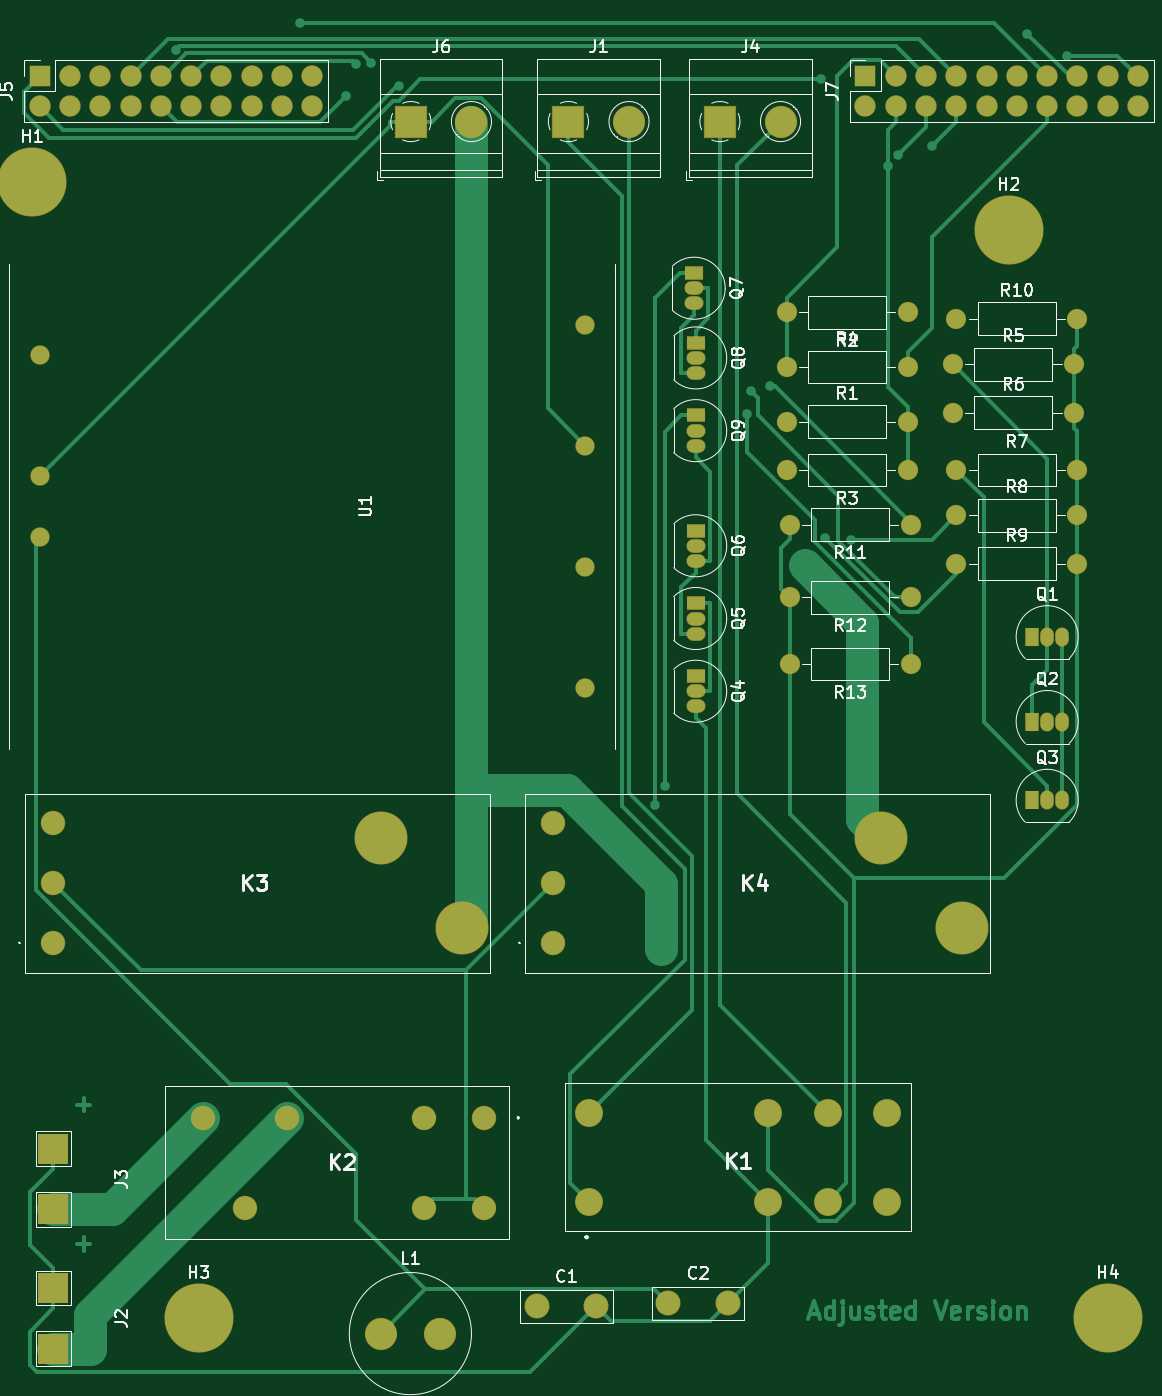
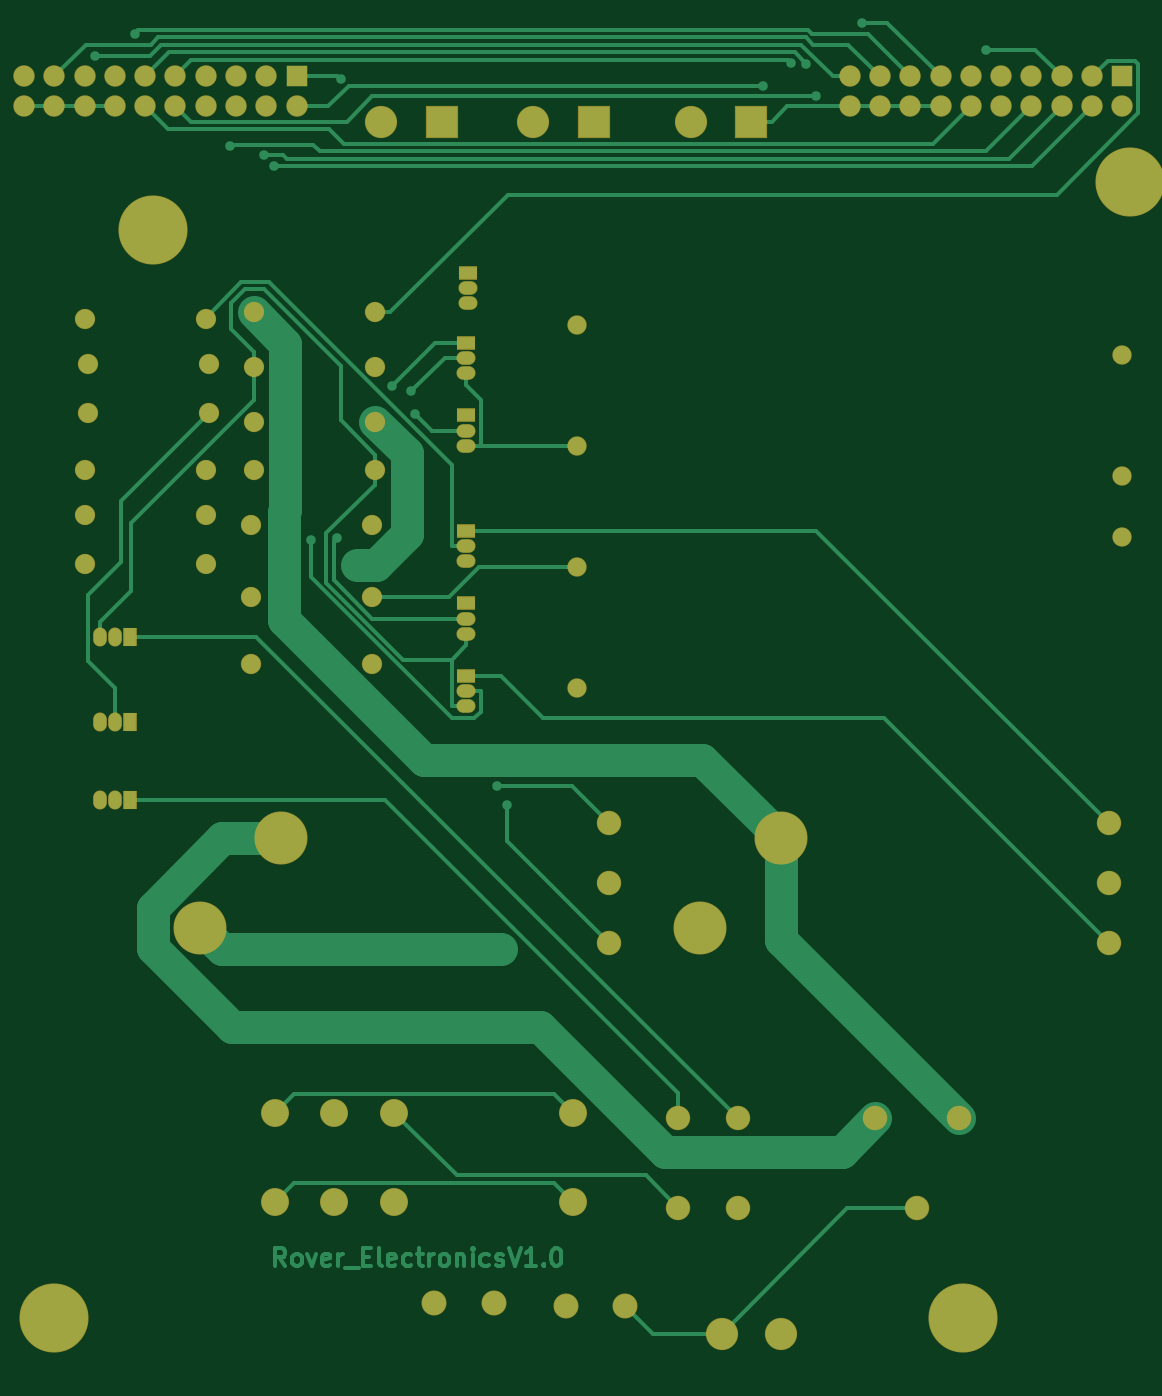
Circuit board: 10 layer files. Board 93.4 x 113.1 mm.
- drill: FoxRObot.drl (2761 bytes)
- bottom_copper: FoxRobot-B_Cu.gbr (26235 bytes)
- bottom_mask: FoxRobot-B_Mask.gbr (5545 bytes)
- paste: FoxRobot-B_Paste.gbr (458 bytes)
- bottom_silk: FoxRobot-B_SilkS.gbr (459 bytes)
- outline: FoxRobot-Edge_Cuts.gbr (431 bytes)
- top_copper: FoxRobot-F_Cu.gbr (27900 bytes)
- top_mask: FoxRobot-F_Mask.gbr (5716 bytes)
- paste: FoxRobot-F_Paste.gbr (458 bytes)
- top_silk: FoxRobot-F_SilkS.gbr (41388 bytes)

=== drill: FoxRObot.drl ===
M48
; DRILL file {KiCad (5.1.6)-1} date 11/10/21 15:24:18
; FORMAT={-:-/ absolute / metric / decimal}
; #@! TF.CreationDate,2021-11-10T15:24:18+01:00
; #@! TF.GenerationSoftware,Kicad,Pcbnew,(5.1.6)-1
FMAT,2
METRIC
T1C0.400
T2C0.750
T3C0.762
T4C0.800
T5C1.000
T6C1.300
T7C1.400
T8C1.500
T9C2.900
T10C3.200
%
G90
G05
T1
X33.656Y-19.088
X37.208Y-67.082
X37.264Y-11.431
X39.305Y-79.83
X41.057Y-11.156
X46.322Y-14.156
X47.886Y-14.208
X70.557Y-80.064
X71.379Y-75.941
X78.655Y-63.958
X78.912Y-37.592
X81.118Y-63.744
X84.799Y-61.737
X86.986Y-25.56
X91.08Y-23.645
X92.17Y-22.695
X93.729Y-21.83
X97.61Y-20.854
X101.934Y-11.655
X106.209Y-13.587
T2
X74.676Y-43.688
X74.676Y-44.958
X74.676Y-46.228
X102.87Y-69.342
X104.14Y-69.342
X105.41Y-69.342
X74.549Y-31.75
X74.549Y-33.02
X74.549Y-34.29
X74.676Y-53.34
X74.676Y-54.61
X74.676Y-55.88
X74.676Y-65.532
X74.676Y-66.802
X74.676Y-68.072
X102.87Y-75.946
X104.14Y-75.946
X105.41Y-75.946
X102.87Y-62.23
X104.14Y-62.23
X105.41Y-62.23
X74.676Y-59.436
X74.676Y-60.706
X74.676Y-61.976
X74.676Y-37.592
X74.676Y-38.862
X74.676Y-40.132
T3
X19.685Y-38.608
X19.685Y-48.768
X19.685Y-53.848
X65.405Y-36.068
X65.405Y-46.228
X65.405Y-56.388
X65.405Y-66.548
T4
X96.518Y-52.052
X106.678Y-52.052
X82.296Y-44.196
X92.456Y-44.196
X96.226Y-43.446
X106.386Y-43.446
X96.518Y-56.102
X106.678Y-56.102
X82.296Y-48.26
X92.456Y-48.26
X82.296Y-35.052
X92.456Y-35.052
X82.296Y-39.624
X92.456Y-39.624
X96.52Y-35.56
X106.68Y-35.56
X96.52Y-48.26
X106.68Y-48.26
X82.55Y-52.832
X92.71Y-52.832
X82.55Y-58.928
X92.71Y-58.928
X96.226Y-39.396
X106.386Y-39.396
X82.55Y-64.516
X92.71Y-64.516
T5
X88.9Y-15.24
X88.9Y-17.78
X91.44Y-15.24
X91.44Y-17.78
X93.98Y-15.24
X93.98Y-17.78
X96.52Y-15.24
X96.52Y-17.78
X99.06Y-15.24
X99.06Y-17.78
X101.6Y-15.24
X101.6Y-17.78
X104.14Y-15.24
X104.14Y-17.78
X106.68Y-15.24
X106.68Y-17.78
X109.22Y-15.24
X109.22Y-17.78
X111.76Y-15.24
X111.76Y-17.78
X19.685Y-15.24
X19.685Y-17.78
X22.225Y-15.24
X22.225Y-17.78
X24.765Y-15.24
X24.765Y-17.78
X27.305Y-15.24
X27.305Y-17.78
X29.845Y-15.24
X29.845Y-17.78
X32.385Y-15.24
X32.385Y-17.78
X34.925Y-15.24
X34.925Y-17.78
X37.465Y-15.24
X37.465Y-17.78
X40.005Y-15.24
X40.005Y-17.78
X42.545Y-15.24
X42.545Y-17.78
T6
X62.738Y-77.884
X62.738Y-82.884
X62.738Y-87.884
X50.8Y-19.05
X55.88Y-19.05
X76.708Y-19.05
X81.788Y-19.05
X64.008Y-19.05
X69.088Y-19.05
X20.828Y-77.884
X20.828Y-82.884
X20.828Y-87.884
T7
X33.396Y-102.616
X36.896Y-110.116
X40.396Y-102.616
X51.896Y-102.616
X51.896Y-110.116
X56.896Y-102.616
X56.896Y-110.116
T8
X65.732Y-102.122
X65.732Y-109.622
X80.732Y-102.122
X80.732Y-109.622
X85.732Y-102.122
X85.732Y-109.622
X90.732Y-102.122
X90.732Y-109.622
T9
X48.328Y-79.134
X55.078Y-86.634
X90.238Y-79.134
X96.988Y-86.634
T10
X33.02Y-119.38
X19.05Y-24.13
X100.915Y-28.155
X109.22Y-119.38
T0
M30

=== bottom_copper: FoxRobot-B_Cu.gbr (26235 bytes, source omitted) ===
=== bottom_mask: FoxRobot-B_Mask.gbr ===
%TF.GenerationSoftware,KiCad,Pcbnew,(5.1.6)-1*%
%TF.CreationDate,2021-11-19T15:31:24+01:00*%
%TF.ProjectId,FoxRobot,466f7852-6f62-46f7-942e-6b696361645f,V01*%
%TF.SameCoordinates,Original*%
%TF.FileFunction,Soldermask,Bot*%
%TF.FilePolarity,Negative*%
%FSLAX46Y46*%
G04 Gerber Fmt 4.6, Leading zero omitted, Abs format (unit mm)*
G04 Created by KiCad (PCBNEW (5.1.6)-1) date 2021-11-19 15:31:24*
%MOMM*%
%LPD*%
G01*
G04 APERTURE LIST*
%ADD10C,1.624000*%
%ADD11O,1.700000X1.700000*%
%ADD12C,1.700000*%
%ADD13R,1.600000X1.150000*%
%ADD14O,1.600000X1.150000*%
%ADD15R,1.150000X1.600000*%
%ADD16O,1.150000X1.600000*%
%ADD17C,2.050000*%
%ADD18C,4.450000*%
%ADD19O,1.800000X1.800000*%
%ADD20R,1.800000X1.800000*%
%ADD21C,2.700000*%
%ADD22R,2.700000X2.700000*%
%ADD23C,2.350000*%
%ADD24C,3.700000*%
%ADD25C,5.800000*%
%ADD26C,2.100000*%
G04 APERTURE END LIST*
D10*
%TO.C,U1*%
X161925000Y-109728000D03*
X161925000Y-99568000D03*
X161925000Y-89408000D03*
X161925000Y-79248000D03*
X116205000Y-97028000D03*
X116205000Y-91948000D03*
X116205000Y-81788000D03*
%TD*%
D11*
%TO.C,R13*%
X179070000Y-107696000D03*
D12*
X189230000Y-107696000D03*
%TD*%
D11*
%TO.C,R12*%
X179070000Y-102108000D03*
D12*
X189230000Y-102108000D03*
%TD*%
D11*
%TO.C,R11*%
X179070000Y-96012000D03*
D12*
X189230000Y-96012000D03*
%TD*%
D11*
%TO.C,R10*%
X203200000Y-78740000D03*
D12*
X193040000Y-78740000D03*
%TD*%
D11*
%TO.C,R9*%
X203198000Y-99282000D03*
D12*
X193038000Y-99282000D03*
%TD*%
D11*
%TO.C,R8*%
X203198000Y-95232000D03*
D12*
X193038000Y-95232000D03*
%TD*%
D11*
%TO.C,R7*%
X203200000Y-91440000D03*
D12*
X193040000Y-91440000D03*
%TD*%
D11*
%TO.C,R6*%
X202906000Y-86626000D03*
D12*
X192746000Y-86626000D03*
%TD*%
D11*
%TO.C,R5*%
X202906000Y-82576000D03*
D12*
X192746000Y-82576000D03*
%TD*%
D11*
%TO.C,R4*%
X188976000Y-82804000D03*
D12*
X178816000Y-82804000D03*
%TD*%
D11*
%TO.C,R3*%
X178816000Y-91440000D03*
D12*
X188976000Y-91440000D03*
%TD*%
D11*
%TO.C,R2*%
X178816000Y-78232000D03*
D12*
X188976000Y-78232000D03*
%TD*%
D11*
%TO.C,R1*%
X188976000Y-87376000D03*
D12*
X178816000Y-87376000D03*
%TD*%
D13*
%TO.C,Q9*%
X171196000Y-86868000D03*
D14*
X171196000Y-89408000D03*
X171196000Y-88138000D03*
%TD*%
D13*
%TO.C,Q8*%
X171196000Y-80772000D03*
D14*
X171196000Y-83312000D03*
X171196000Y-82042000D03*
%TD*%
D13*
%TO.C,Q7*%
X171069000Y-74930000D03*
D14*
X171069000Y-77470000D03*
X171069000Y-76200000D03*
%TD*%
D13*
%TO.C,Q6*%
X171196000Y-96520000D03*
D14*
X171196000Y-99060000D03*
X171196000Y-97790000D03*
%TD*%
D13*
%TO.C,Q5*%
X171196000Y-102616000D03*
D14*
X171196000Y-105156000D03*
X171196000Y-103886000D03*
%TD*%
D13*
%TO.C,Q4*%
X171196000Y-108712000D03*
D14*
X171196000Y-111252000D03*
X171196000Y-109982000D03*
%TD*%
D15*
%TO.C,Q3*%
X199390000Y-119126000D03*
D16*
X201930000Y-119126000D03*
X200660000Y-119126000D03*
%TD*%
D15*
%TO.C,Q2*%
X199390000Y-112522000D03*
D16*
X201930000Y-112522000D03*
X200660000Y-112522000D03*
%TD*%
D15*
%TO.C,Q1*%
X199390000Y-105410000D03*
D16*
X201930000Y-105410000D03*
X200660000Y-105410000D03*
%TD*%
D17*
%TO.C,K4*%
X159258000Y-126064000D03*
D18*
X193508000Y-129814000D03*
X186758000Y-122314000D03*
D17*
X159258000Y-121064000D03*
X159258000Y-131064000D03*
%TD*%
%TO.C,K3*%
X117348000Y-126064000D03*
D18*
X151598000Y-129814000D03*
X144848000Y-122314000D03*
D17*
X117348000Y-121064000D03*
X117348000Y-131064000D03*
%TD*%
%TO.C,K2*%
X153416000Y-153296000D03*
X148416000Y-153296000D03*
X133416000Y-153296000D03*
X129916000Y-145796000D03*
X136916000Y-145796000D03*
X148416000Y-145796000D03*
X153416000Y-145796000D03*
%TD*%
D19*
%TO.C,J5*%
X139065000Y-60960000D03*
X139065000Y-58420000D03*
X136525000Y-60960000D03*
X136525000Y-58420000D03*
X133985000Y-60960000D03*
X133985000Y-58420000D03*
X131445000Y-60960000D03*
X131445000Y-58420000D03*
X128905000Y-60960000D03*
X128905000Y-58420000D03*
X126365000Y-60960000D03*
X126365000Y-58420000D03*
X123825000Y-60960000D03*
X123825000Y-58420000D03*
X121285000Y-60960000D03*
X121285000Y-58420000D03*
X118745000Y-60960000D03*
X118745000Y-58420000D03*
X116205000Y-60960000D03*
D20*
X116205000Y-58420000D03*
%TD*%
D21*
%TO.C,J4*%
X178308000Y-62230000D03*
D22*
X173228000Y-62230000D03*
%TD*%
D23*
%TO.C,K1*%
X182252000Y-152802000D03*
X177252000Y-152802000D03*
X187252000Y-152802000D03*
X182252000Y-145302000D03*
X177252000Y-145302000D03*
X187252000Y-145302000D03*
X162252000Y-152802000D03*
X162252000Y-145302000D03*
%TD*%
D22*
%TO.C,J1*%
X160528000Y-62230000D03*
D21*
X165608000Y-62230000D03*
%TD*%
D22*
%TO.C,J6*%
X147320000Y-62230000D03*
D21*
X152400000Y-62230000D03*
%TD*%
D20*
%TO.C,J7*%
X185420000Y-58420000D03*
D19*
X185420000Y-60960000D03*
X187960000Y-58420000D03*
X187960000Y-60960000D03*
X190500000Y-58420000D03*
X190500000Y-60960000D03*
X193040000Y-58420000D03*
X193040000Y-60960000D03*
X195580000Y-58420000D03*
X195580000Y-60960000D03*
X198120000Y-58420000D03*
X198120000Y-60960000D03*
X200660000Y-58420000D03*
X200660000Y-60960000D03*
X203200000Y-58420000D03*
X203200000Y-60960000D03*
X205740000Y-58420000D03*
X205740000Y-60960000D03*
X208280000Y-58420000D03*
X208280000Y-60960000D03*
%TD*%
D24*
%TO.C,H1*%
X115570000Y-67310000D03*
D25*
X115570000Y-67310000D03*
%TD*%
%TO.C,H2*%
X197435000Y-71335000D03*
D24*
X197435000Y-71335000D03*
%TD*%
%TO.C,H3*%
X129540000Y-162560000D03*
D25*
X129540000Y-162560000D03*
%TD*%
%TO.C,H4*%
X205740000Y-162560000D03*
D24*
X205740000Y-162560000D03*
%TD*%
D26*
%TO.C,C1*%
X157855000Y-161545000D03*
X162855000Y-161545000D03*
%TD*%
%TO.C,C2*%
X173910000Y-161290000D03*
X168910000Y-161290000D03*
%TD*%
D21*
%TO.C,L1*%
X144780000Y-163830000D03*
X149780000Y-163830000D03*
%TD*%
M02*

=== paste: FoxRobot-B_Paste.gbr ===
%TF.GenerationSoftware,KiCad,Pcbnew,(5.1.6)-1*%
%TF.CreationDate,2021-11-19T15:31:24+01:00*%
%TF.ProjectId,FoxRobot,466f7852-6f62-46f7-942e-6b696361645f,V01*%
%TF.SameCoordinates,Original*%
%TF.FileFunction,Paste,Bot*%
%TF.FilePolarity,Positive*%
%FSLAX46Y46*%
G04 Gerber Fmt 4.6, Leading zero omitted, Abs format (unit mm)*
G04 Created by KiCad (PCBNEW (5.1.6)-1) date 2021-11-19 15:31:24*
%MOMM*%
%LPD*%
G01*
G04 APERTURE LIST*
G04 APERTURE END LIST*
M02*

=== bottom_silk: FoxRobot-B_SilkS.gbr ===
%TF.GenerationSoftware,KiCad,Pcbnew,(5.1.6)-1*%
%TF.CreationDate,2021-11-19T15:31:24+01:00*%
%TF.ProjectId,FoxRobot,466f7852-6f62-46f7-942e-6b696361645f,V01*%
%TF.SameCoordinates,Original*%
%TF.FileFunction,Legend,Bot*%
%TF.FilePolarity,Positive*%
%FSLAX46Y46*%
G04 Gerber Fmt 4.6, Leading zero omitted, Abs format (unit mm)*
G04 Created by KiCad (PCBNEW (5.1.6)-1) date 2021-11-19 15:31:24*
%MOMM*%
%LPD*%
G01*
G04 APERTURE LIST*
G04 APERTURE END LIST*
M02*

=== outline: FoxRobot-Edge_Cuts.gbr ===
%TF.GenerationSoftware,KiCad,Pcbnew,(5.1.6)-1*%
%TF.CreationDate,2021-11-19T15:31:24+01:00*%
%TF.ProjectId,FoxRobot,466f7852-6f62-46f7-942e-6b696361645f,V01*%
%TF.SameCoordinates,Original*%
%TF.FileFunction,Profile,NP*%
%FSLAX46Y46*%
G04 Gerber Fmt 4.6, Leading zero omitted, Abs format (unit mm)*
G04 Created by KiCad (PCBNEW (5.1.6)-1) date 2021-11-19 15:31:24*
%MOMM*%
%LPD*%
G01*
G04 APERTURE LIST*
G04 APERTURE END LIST*
M02*

=== top_copper: FoxRobot-F_Cu.gbr (27900 bytes, source omitted) ===
=== top_mask: FoxRobot-F_Mask.gbr (5716 bytes, source omitted) ===
=== paste: FoxRobot-F_Paste.gbr ===
%TF.GenerationSoftware,KiCad,Pcbnew,(5.1.6)-1*%
%TF.CreationDate,2021-11-19T15:31:24+01:00*%
%TF.ProjectId,FoxRobot,466f7852-6f62-46f7-942e-6b696361645f,V01*%
%TF.SameCoordinates,Original*%
%TF.FileFunction,Paste,Top*%
%TF.FilePolarity,Positive*%
%FSLAX46Y46*%
G04 Gerber Fmt 4.6, Leading zero omitted, Abs format (unit mm)*
G04 Created by KiCad (PCBNEW (5.1.6)-1) date 2021-11-19 15:31:24*
%MOMM*%
%LPD*%
G01*
G04 APERTURE LIST*
G04 APERTURE END LIST*
M02*

=== top_silk: FoxRobot-F_SilkS.gbr (41388 bytes, source omitted) ===
